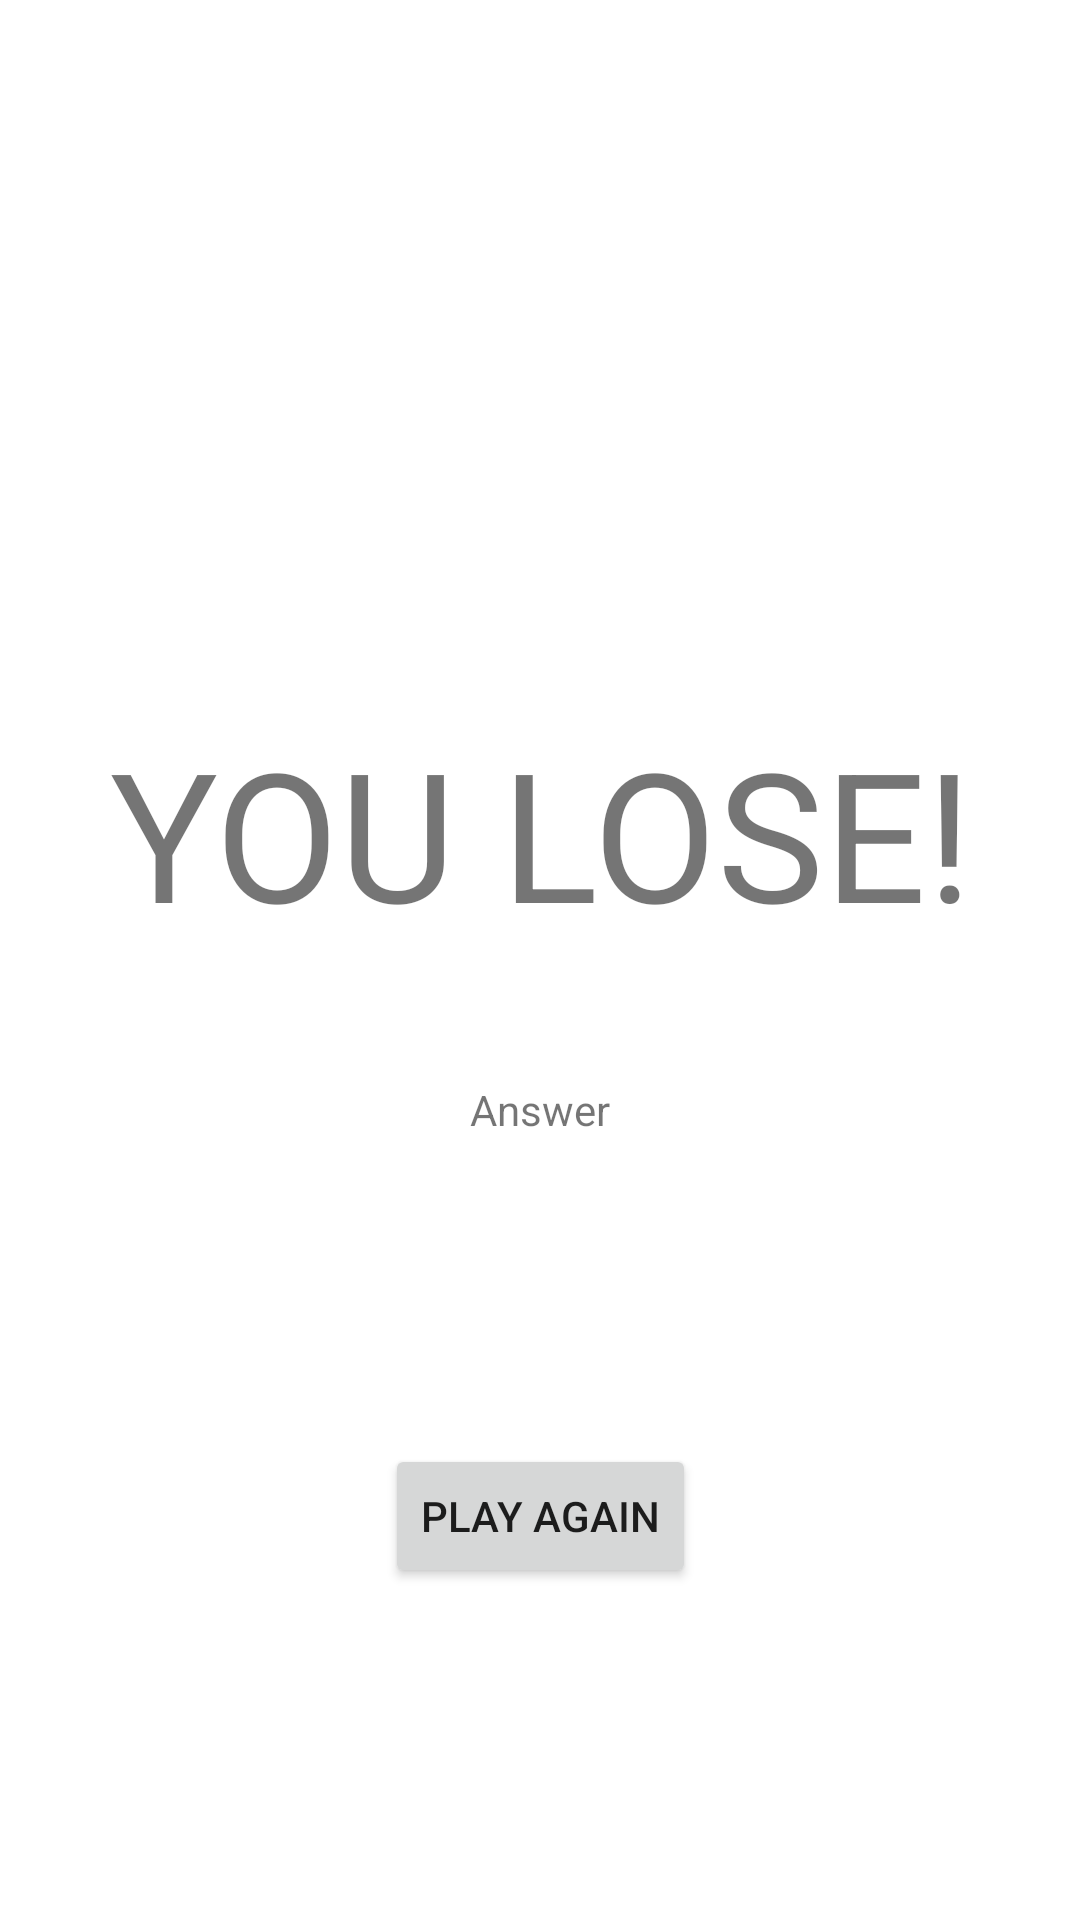

Write the Android layout XML for this screen, with the resource values it uses.
<!-- AndroidManifest.xml: application theme Theme.NumAkinator2 -->
<!-- res/layout/activity_you_lose.xml -->
<?xml version="1.0" encoding="utf-8"?>
<androidx.constraintlayout.widget.ConstraintLayout xmlns:android="http://schemas.android.com/apk/res/android"
    xmlns:app="http://schemas.android.com/apk/res-auto"
    xmlns:tools="http://schemas.android.com/tools"
    android:layout_width="match_parent"
    android:layout_height="match_parent"
    tools:context=".YouLose">

    <TextView
        android:id="@+id/textView2"
        android:layout_width="293dp"
        android:layout_height="133dp"
        android:text="YOU LOSE!"
        android:textAlignment="center"
        android:textSize="60sp"
        app:layout_constraintBottom_toBottomOf="parent"
        app:layout_constraintEnd_toEndOf="parent"
        app:layout_constraintStart_toStartOf="parent"
        app:layout_constraintTop_toTopOf="parent"
        app:layout_constraintVertical_bias="0.468" />

    <Button
        android:id="@+id/playAgain"
        android:layout_width="wrap_content"
        android:layout_height="wrap_content"
        android:text="Play Again"
        app:layout_constraintBottom_toBottomOf="parent"
        app:layout_constraintEnd_toEndOf="parent"
        app:layout_constraintStart_toStartOf="parent"
        app:layout_constraintTop_toBottomOf="@+id/textView2" />

    <TextView
        android:id="@+id/showAnswer"
        android:layout_width="wrap_content"
        android:layout_height="wrap_content"
        android:text="Answer"
        app:layout_constraintBottom_toBottomOf="parent"
        app:layout_constraintEnd_toEndOf="parent"
        app:layout_constraintStart_toStartOf="parent"
        app:layout_constraintTop_toTopOf="parent"
        app:layout_constraintVertical_bias="0.58" />
</androidx.constraintlayout.widget.ConstraintLayout>
<!-- resources referenced by this layout -->
<resources>
  <style name="Theme.NumAkinator2" parent="Theme.MaterialComponents.DayNight.DarkActionBar">
          
          <item name="colorPrimary">@color/purple_500</item>
          <item name="colorPrimaryVariant">@color/purple_700</item>
          <item name="colorOnPrimary">@color/white</item>
          
          <item name="colorSecondary">@color/teal_200</item>
          <item name="colorSecondaryVariant">@color/teal_700</item>
          <item name="colorOnSecondary">@color/black</item>
          
          <item name="android:statusBarColor" tools:targetApi="l">?attr/colorPrimaryVariant</item>
          
      </style>
  <color name="purple_500">#FF6200EE</color>
  <color name="purple_700">#FF3700B3</color>
  <color name="white">#FFFFFFFF</color>
  <color name="teal_200">#FF03DAC5</color>
  <color name="teal_700">#FF018786</color>
  <color name="black">#FF000000</color>
</resources>
